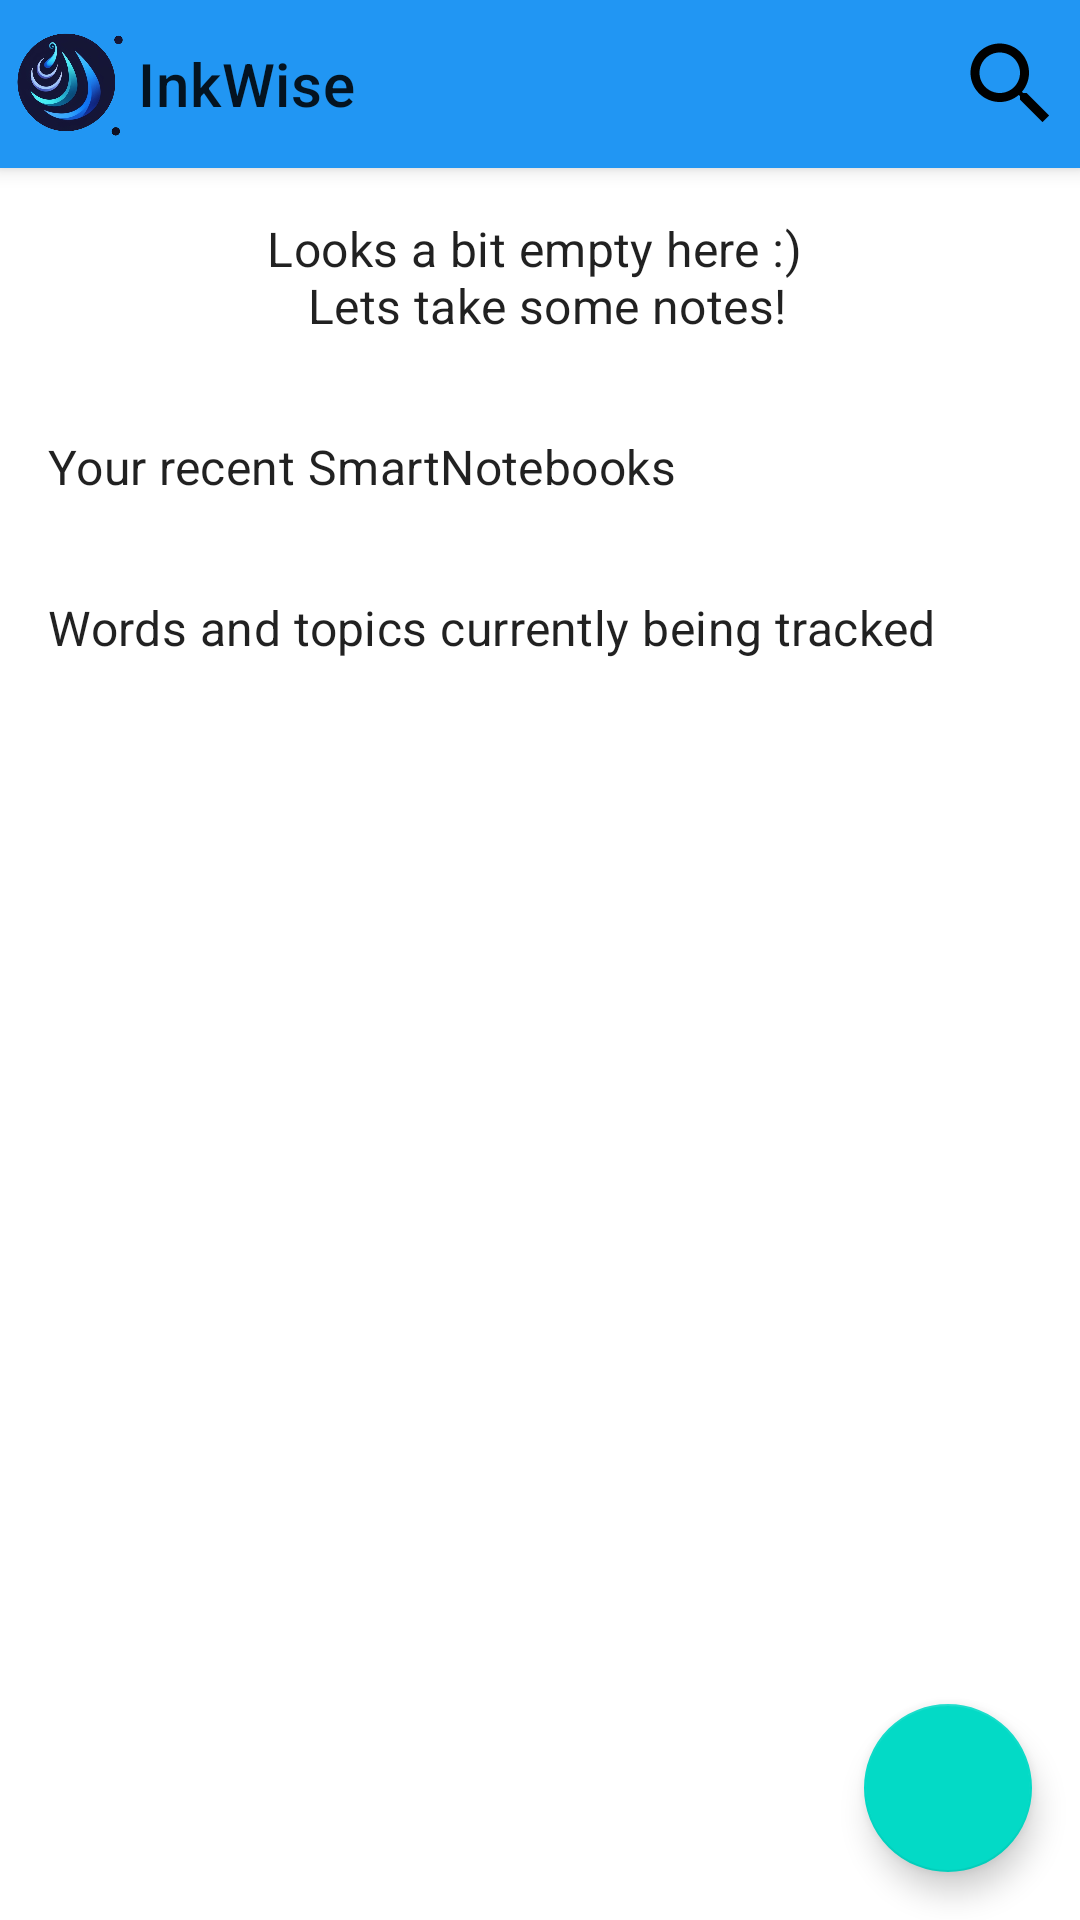

Layout XML and referenced resources for this Android screen:
<!-- AndroidManifest.xml: application theme Theme.InkWiseNote -->
<!-- res/layout/activity_smart_home.xml -->
<?xml version="1.0" encoding="utf-8"?>
<androidx.drawerlayout.widget.DrawerLayout xmlns:android="http://schemas.android.com/apk/res/android"
    xmlns:app="http://schemas.android.com/apk/res-auto"
    xmlns:tools="http://schemas.android.com/tools"
    android:id="@+id/drawer_layout"
    android:layout_width="match_parent"
    android:layout_height="match_parent"
    android:fitsSystemWindows="true"
    tools:openDrawer="start">

    
    <androidx.coordinatorlayout.widget.CoordinatorLayout
        android:layout_width="match_parent"
        android:layout_height="match_parent">

        
        <com.google.android.material.appbar.AppBarLayout
            android:id="@+id/appbar"
            android:layout_width="match_parent"
            android:layout_height="wrap_content"
            android:background="?attr/colorSurface">

            <com.google.android.material.appbar.CollapsingToolbarLayout
                android:layout_width="match_parent"
                android:layout_height="wrap_content"
                android:layout_gravity="center_vertical"
                app:layout_scrollFlags="scroll|exitUntilCollapsed|snap">

                <androidx.appcompat.widget.Toolbar
                    android:id="@+id/toolbar"
                    android:layout_width="match_parent"
                    android:layout_height="?attr/actionBarSize"
                    android:layout_gravity="center_vertical"
                    android:background="?attr/colorPrimary"
                    app:contentInsetStart="0dp"
                    app:contentInsetStartWithNavigation="0dp"
                    app:layout_collapseMode="pin"
                    app:popupTheme="@style/ThemeOverlay.AppCompat.Light">

                    <LinearLayout
                        android:layout_width="match_parent"
                        android:layout_height="wrap_content"
                        android:layout_gravity="center"
                        android:orientation="vertical"
                        android:paddingTop="5dp">

                        <LinearLayout
                            android:layout_width="match_parent"
                            android:layout_height="match_parent"
                            android:layout_gravity="center_vertical"
                            android:orientation="horizontal"
                            android:padding="5dp">

                            <ImageButton
                                android:id="@+id/menu_button"
                                android:layout_width="36dp"
                                android:layout_height="36dp"
                                android:layout_gravity="center_vertical"
                                android:background="?attr/selectableItemBackgroundBorderless"
                                android:contentDescription="menu icon"
                                android:scaleType="fitCenter"
                                android:src="@drawable/ic_app_icon" />

                            <TextView
                                android:id="@+id/app_title"
                                android:layout_width="0dp"
                                android:layout_height="wrap_content"
                                android:layout_gravity="center_vertical"
                                android:layout_weight="1"
                                android:paddingLeft="5dp"
                                android:text="@string/app_name"
                                android:textAppearance="@style/TextAppearance.MaterialComponents.Headline6" />

                            <ImageButton
                                android:id="@+id/search_button"
                                android:layout_width="36dp"
                                android:layout_height="36dp"
                                android:layout_gravity="right"
                                android:background="?attr/selectableItemBackgroundBorderless"
                                android:contentDescription="search"
                                android:scaleType="fitCenter"
                                android:src="@drawable/ic_search" />
                        </LinearLayout>
                        
                        <HorizontalScrollView
                            android:layout_width="match_parent"
                            android:layout_height="wrap_content"
                            android:scrollbars="none">

                            <LinearLayout
                                android:id="@+id/status_icons_container"
                                android:layout_width="wrap_content"
                                android:layout_height="wrap_content"
                                android:orientation="horizontal"
                                android:padding="8dp">
                                
                            </LinearLayout>
                        </HorizontalScrollView>
                    </LinearLayout>

                </androidx.appcompat.widget.Toolbar>


            </com.google.android.material.appbar.CollapsingToolbarLayout>
        </com.google.android.material.appbar.AppBarLayout>

        
        <androidx.core.widget.NestedScrollView
            android:layout_width="match_parent"
            android:layout_height="match_parent"
            app:layout_behavior="@string/appbar_scrolling_view_behavior">

            <LinearLayout
                android:layout_width="match_parent"
                android:layout_height="match_parent"
                android:orientation="vertical">
                
                <TextView
                    android:id="@+id/take_notes_prompt"
                    android:layout_width="match_parent"
                    android:layout_height="wrap_content"
                    android:padding="16dp"
                    android:text="@string/take_notes_prompt"
                    android:textAlignment="center"
                    android:textAppearance="@style/TextAppearance.MaterialComponents.Subtitle1" />

                
                <TextView
                    android:id="@+id/created_by_user_text"
                    android:layout_width="match_parent"
                    android:layout_height="wrap_content"
                    android:padding="16dp"
                    android:text="@string/create_by_user"
                    android:textAppearance="@style/TextAppearance.MaterialComponents.Subtitle1" />

                <androidx.recyclerview.widget.RecyclerView
                    android:id="@+id/user_created_notebooks"
                    android:layout_width="match_parent"
                    android:layout_height="wrap_content"
                    android:clipToPadding="false"
                    android:orientation="horizontal"
                    android:paddingHorizontal="8dp"
                    app:layoutManager="androidx.recyclerview.widget.LinearLayoutManager" />

                <TextView
                    android:id="@+id/queried_notes_text"
                    android:layout_width="match_parent"
                    android:layout_height="wrap_content"
                    android:padding="16dp"
                    android:text="@string/custom_tracking"
                    android:textAppearance="@style/TextAppearance.MaterialComponents.Subtitle1" />

                <androidx.recyclerview.widget.RecyclerView
                    android:id="@+id/queried_notes"
                    android:layout_width="match_parent"
                    android:layout_height="wrap_content"
                    android:clipToPadding="false"
                    android:orientation="horizontal"
                    android:paddingHorizontal="8dp"
                    app:layoutManager="androidx.recyclerview.widget.LinearLayoutManager" />

            </LinearLayout>
        </androidx.core.widget.NestedScrollView>

        <com.google.android.material.floatingactionbutton.FloatingActionButton
            android:id="@+id/add_new_note_btn"
            android:layout_width="wrap_content"
            android:layout_height="wrap_content"
            android:layout_gravity="end|bottom"
            android:layout_margin="16dp"
            android:contentDescription="Add Note"
            android:src="@drawable/ic_add" />
    </androidx.coordinatorlayout.widget.CoordinatorLayout>

    
    <com.google.android.material.navigation.NavigationView
        android:id="@+id/nav_view"
        android:layout_width="wrap_content"
        android:layout_height="match_parent"
        android:layout_gravity="start"
        android:fitsSystemWindows="true"
        app:headerLayout="@layout/nav_header"
        app:menu="@menu/drawer_menu" />

</androidx.drawerlayout.widget.DrawerLayout>
<!-- res/layout/nav_header.xml (included above) -->
<?xml version="1.0" encoding="utf-8"?>
<LinearLayout xmlns:android="http://schemas.android.com/apk/res/android"
    android:layout_width="match_parent"
    android:layout_height="176dp"
    android:background="?attr/colorPrimary"
    android:gravity="bottom"
    android:orientation="vertical"
    android:padding="16dp"
    android:theme="@style/ThemeOverlay.AppCompat.Dark">

    <ImageView
        android:layout_width="wrap_content"
        android:layout_height="wrap_content"
        android:src="@mipmap/ic_launcher_round" />

    <TextView
        android:layout_width="match_parent"
        android:layout_height="wrap_content"
        android:paddingTop="16dp"
        android:text="@string/app_name"
        android:textAppearance="@style/TextAppearance.MaterialComponents.Headline6" />

</LinearLayout>
<!-- resources referenced by this layout -->
<resources>
  <!-- drawable ic_app_icon: png bitmap (drawable, 162545 bytes) -->
  <!-- drawable ic_search (drawable) -->
  <vector xmlns:android="http://schemas.android.com/apk/res/android"
      android:width="24dp"
      android:height="24dp"
      android:viewportWidth="24"
      android:viewportHeight="24">
      <path
          android:fillColor="#FF000000"
          android:pathData="M15.5,14h-0.79l-0.28,-0.27C15.41,12.59 16,11.11 16,9.5 16,5.91 13.09,3 9.5,3S3,5.91 3,9.5 5.91,16 9.5,16c1.61,0 3.09,-0.59 4.23,-1.57l0.27,0.28v0.79l5,4.99L20.49,19l-4.99,-5zM9.5,14C7.01,14 5,11.99 5,9.5S7.01,5 9.5,5 14,7.01 14,9.5 11.99,14 9.5,14z"/>
  </vector>
  <string name="app_name">InkWise</string>
  <string name="create_by_user">Your recent SmartNotebooks</string>
  <string name="custom_tracking">Words and topics currently being tracked</string>
  <string name="take_notes_prompt">Looks a bit empty here :) \n Lets take some notes!</string>
  <style name="Theme.InkWiseNote" parent="Theme.MaterialComponents.DayNight.NoActionBar">
          
          <item name="colorPrimary">@color/primary</item>
          <item name="colorPrimaryVariant">@color/primary_variant</item>
          <item name="colorOnPrimary">@color/white</item>
          
          <item name="colorSecondary">@color/secondary</item>
          <item name="colorSecondaryVariant">@color/secondary_dark</item>
          <item name="colorOnSecondary">@color/black</item>
          
          <item name="colorSurface">@color/surface_light</item>
          <item name="colorOnSurface">@color/on_surface_light</item>
          
          <item name="android:colorBackground">@color/background_light</item>
          <item name="colorOnBackground">@color/on_background_light</item>
          
          <item name="colorPrimaryContainer">@color/primary_container_light</item>
          <item name="colorOnPrimaryContainer">@color/on_primary_container_light</item>
          <item name="colorSecondaryContainer">@color/secondary_container_light</item>
          <item name="colorOnSecondaryContainer">@color/on_secondary_container_light</item>
          
          <item name="android:statusBarColor">?attr/colorPrimaryVariant</item>
          
          <item name="colorOutline">@color/card_stroke_light</item>
          <item name="windowActionBar">false</item>
          <item name="windowNoTitle">true</item>
          
      </style>
  <color name="primary">#2196F3</color>
  <color name="primary_variant">#1565C0</color>
  <color name="white">#FFFFFF</color>
  <color name="secondary">#03DAC6</color>
  <color name="secondary_dark">#018786</color>
  <color name="black">#000000</color>
  <color name="surface_light">#FFFFFF</color>
  <color name="on_surface_light">#000000</color>
  <color name="background_light">#FFFFFF</color>
  <color name="on_background_light">#000000</color>
  <color name="primary_container_light">#E3F2FD</color>
  <color name="on_primary_container_light">#1565C0</color>
  <color name="secondary_container_light">#B2EBF2</color>
  <color name="on_secondary_container_light">#006064</color>
  <color name="card_stroke_light">#E0E0E0</color>
</resources>
